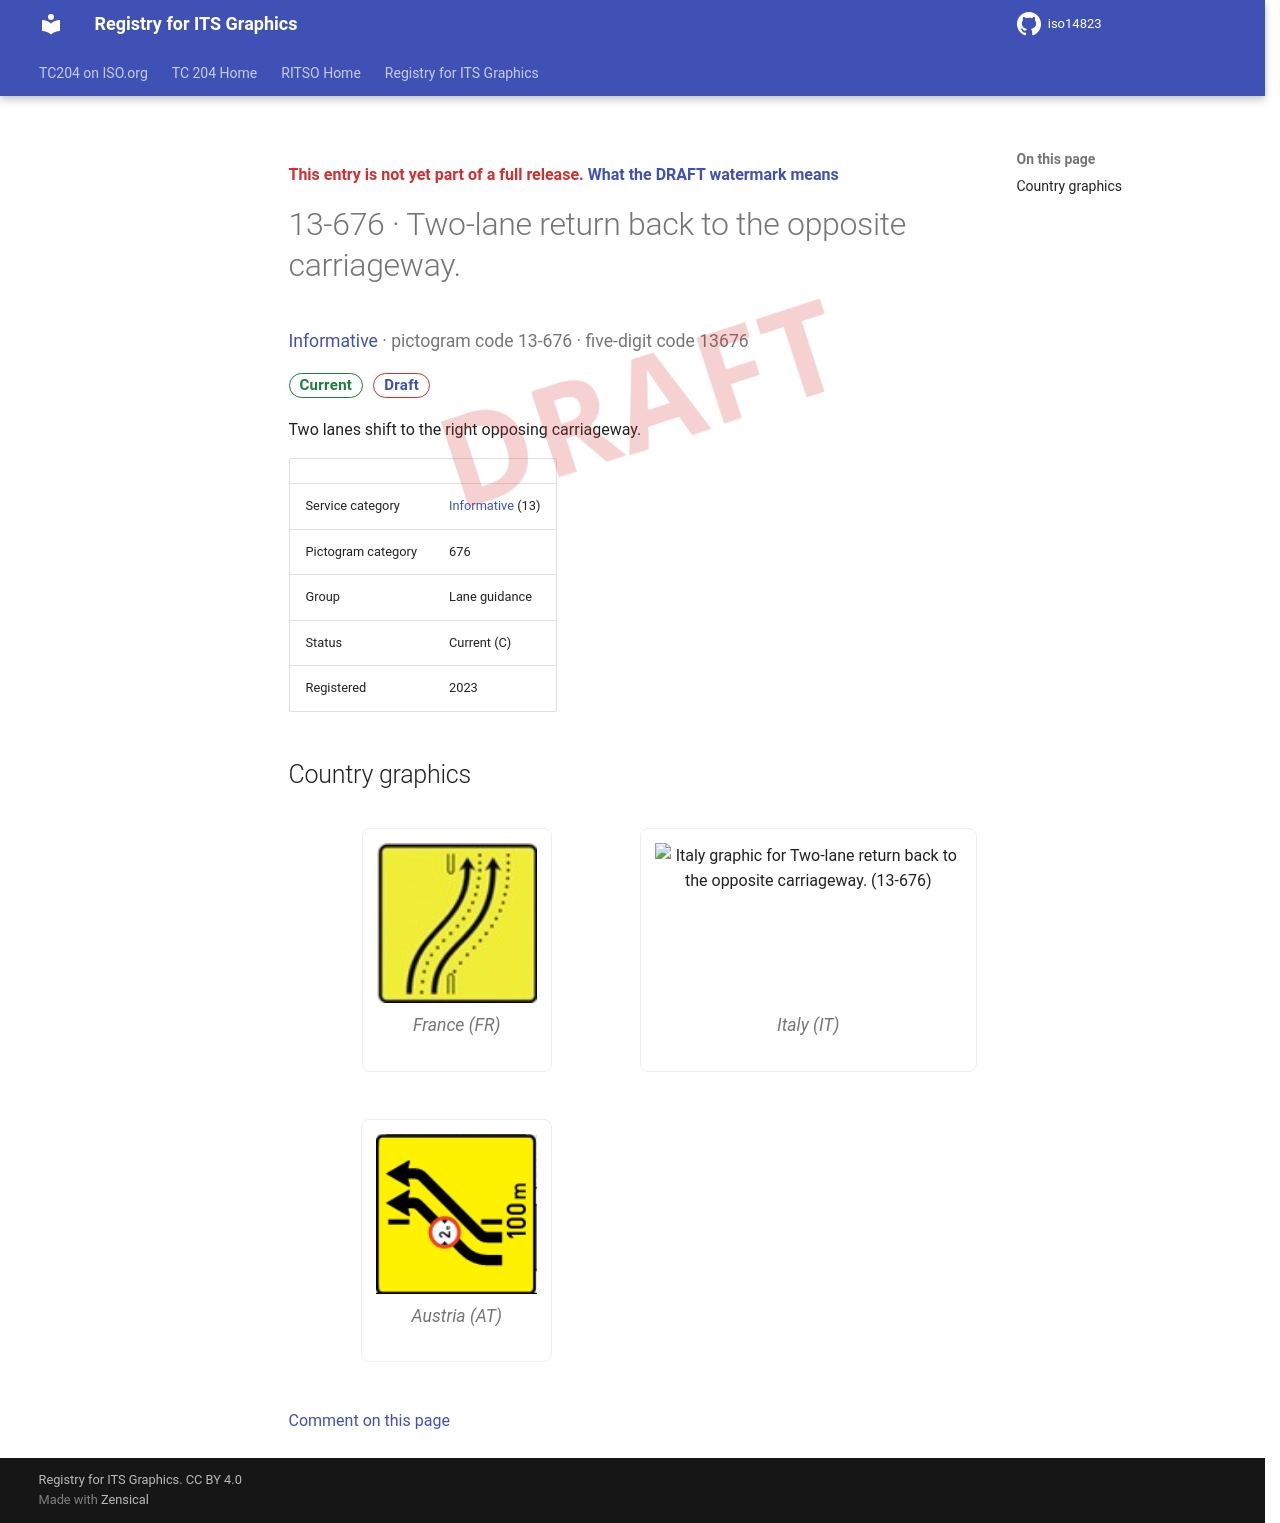

repository: k-vaughn/iso14823 · page: v0.1.0-alpha.1/signs/13-676/index.html · generator: mkdocs

<div class="draft4-watermark" aria-hidden="true"></div>

<p class="draft-note">This entry is not yet part of a full release. <a href="../#draft-watermark">What the DRAFT watermark means</a></p>

# 13-676 · Two-lane return back to the opposite carriageway.

<p class="sign-kicker"><a href="../categories/13/">Informative</a> · pictogram code 13-676 · five-digit code 13676</p>
<p class="sign-chips"><span class="chip chip-current">Current</span> <a class="chip chip-draft" href="../#draft-watermark">Draft</a></p>
<p>Two lanes shift to the right opposing carriageway.</p>
| | |
| --- | --- |
| Service category | <a href="../categories/13/">Informative</a> (13) |
| Pictogram category | 676 |
| Group | Lane guidance |
| Status | Current (C) |
| Registered | 2023 |

## Country graphics

<div class="sign-grid">
<figure class="sign-card">
<img src="../graphics/fr/13-676.png" alt="France graphic for Two-lane return back to the opposite carriageway. (13-676)" loading="lazy">

<figcaption>France (FR)</figcaption>
</figure>
<figure class="sign-card">
<img src="../graphics/it/13-676.png" alt="Italy graphic for Two-lane return back to the opposite carriageway. (13-676)" loading="lazy">

<figcaption>Italy (IT)</figcaption>
</figure>
<figure class="sign-card">
<img src="../graphics/at/13-676.png" alt="Austria graphic for Two-lane return back to the opposite carriageway. (13-676)" loading="lazy">

<figcaption>Austria (AT)</figcaption>
</figure>
</div>

[Comment on this page](https://github.com/k-vaughn/iso14823/issues/new?template=page-feedback.yml&title=%5BPage+feedback%5D+13-676+%C2%B7+Two-lane+return+back+to+the+opposite+carriageway.&page-title=13-676+%C2%B7+Two-lane+return+back+to+the+opposite+carriageway.&page-path=signs%2F13-676.md)
